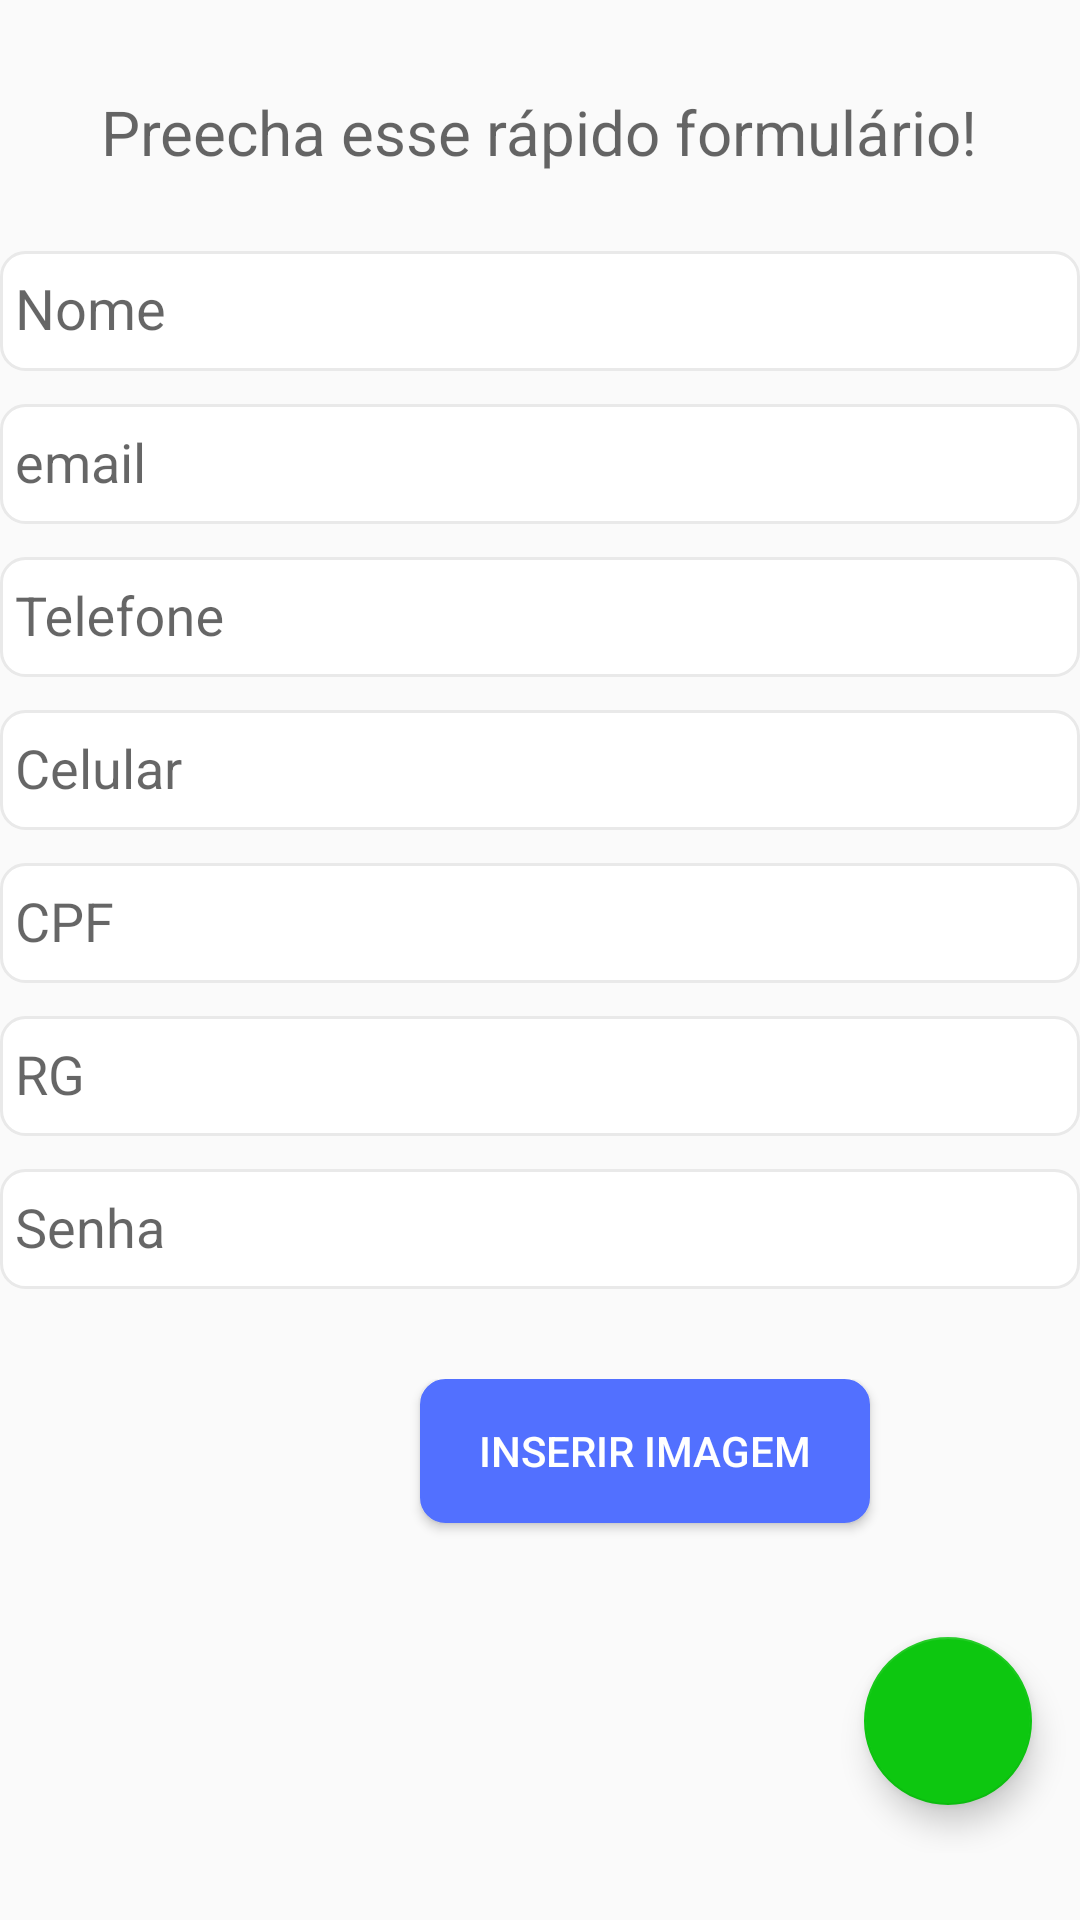

Write the Android layout XML for this screen, with the resource values it uses.
<!-- AndroidManifest.xml: activity theme AppTheme.NoActionBar -->
<!-- res/layout/activity_cadastrar_user.xml -->
<?xml version="1.0" encoding="utf-8"?>
<ScrollView xmlns:android="http://schemas.android.com/apk/res/android"
    xmlns:app="http://schemas.android.com/apk/res-auto"
    xmlns:tools="http://schemas.android.com/tools"
    android:layout_width="match_parent"
    android:layout_height="match_parent"
    android:layout_marginLeft="@dimen/activity_vertical_margin"
    android:layout_marginRight="@dimen/activity_horizontal_margin"
    tools:context="br.com.tourdreams.app.CadastrarUserActivity"
    >

    <LinearLayout
        android:layout_width="match_parent"
        android:layout_height="wrap_content"
        android:orientation="vertical"
        android:scrollbarAlwaysDrawHorizontalTrack="true"
        >

        <TextView
            android:layout_width="wrap_content"
            android:layout_height="wrap_content"
            android:text="Preecha esse rápido formulário!"
            android:layout_gravity="center"
            android:layout_marginTop="20dp"
            android:padding="10dp"
            android:textSize="10pt"
            android:layout_marginBottom="5dp"
            android:textAppearance="?android:attr/textAppearanceMedium"

            />
        <android.support.design.widget.TextInputLayout
            android:layout_width="match_parent"
            android:layout_height="wrap_content">

            <EditText
                android:layout_width="match_parent"
                android:layout_height="40dp"
                android:background="@drawable/shape"
                android:hint="Nome"
                android:textSize="9pt"
                android:id="@+id/txt_nome_cadastro"

                />

        </android.support.design.widget.TextInputLayout>
        <android.support.design.widget.TextInputLayout
            android:layout_width="match_parent"
            android:layout_height="wrap_content">

            <EditText
                android:layout_width="match_parent"
                android:layout_height="40dp"
                android:background="@drawable/shape"
                android:hint="email"
                android:id="@+id/txt_email_cadastro"
                android:inputType="textEmailAddress"
                />

        </android.support.design.widget.TextInputLayout>
        <android.support.design.widget.TextInputLayout
            android:layout_width="match_parent"
            android:layout_height="wrap_content">

            <EditText
                android:layout_width="match_parent"
                android:layout_height="40dp"
                android:background="@drawable/shape"
                android:hint="Telefone"
                android:id="@+id/txt_telefone_cadastro"
                android:inputType="phone"
                />

        </android.support.design.widget.TextInputLayout>

        <android.support.design.widget.TextInputLayout
            android:layout_width="match_parent"
            android:layout_height="wrap_content">

            <EditText
                android:layout_width="match_parent"
                android:layout_height="40dp"
                android:background="@drawable/shape"
                android:hint="Celular"
                android:id="@+id/txt_celular_cadastro"
                android:inputType="phone"
                />

        </android.support.design.widget.TextInputLayout>
        <android.support.design.widget.TextInputLayout
            android:layout_width="match_parent"
            android:layout_height="wrap_content">

            <EditText
                android:layout_width="match_parent"
                android:layout_height="40dp"
                android:background="@drawable/shape"
                android:hint="CPF"
                android:id="@+id/txt_cpf_cadastro"
                android:inputType="number"
                />

        </android.support.design.widget.TextInputLayout>
        <android.support.design.widget.TextInputLayout
            android:layout_width="match_parent"
            android:layout_height="wrap_content">

            <EditText
                android:layout_width="match_parent"
                android:layout_height="40dp"
                android:background="@drawable/shape"
                android:hint="RG"
                android:id="@+id/txt_rg_cadastro"
                android:inputType="number"
                />

        </android.support.design.widget.TextInputLayout>

        <android.support.design.widget.TextInputLayout
            android:layout_width="match_parent"
            android:layout_height="wrap_content">
            <EditText
                android:layout_width="match_parent"
                android:layout_height="40dp"
                android:background="@drawable/shape"
                android:hint="Senha"
                android:inputType="textPassword"
                android:id="@+id/txt_senha_cadastro"
                />

        </android.support.design.widget.TextInputLayout>
        <LinearLayout
            android:layout_width="match_parent"
            android:layout_height="wrap_content"
            android:orientation="horizontal"
            android:layout_marginTop="30dp"
            >


            <ImageView
                android:layout_gravity="center_horizontal"
                android:layout_width="70dp"
                android:layout_height="70dp"
                android:layout_marginLeft="0dp"
                android:id="@+id/img_upload"/>

            <Button
                android:layout_width="150dp"
                android:layout_height="wrap_content"
                android:id="@+id/btnUpload"
                android:onClick="abrirGaleria"
                android:text="inserir imagem"
                android:layout_marginLeft="70dp"
                android:background="@drawable/shape_blue"
                android:textColor="#fff"
                />


        </LinearLayout>

        <android.support.design.widget.FloatingActionButton
            android:id="@+id/btnSave"
            android:layout_width="wrap_content"
            android:layout_height="wrap_content"
            android:layout_gravity="bottom|end"
            android:layout_marginTop="-50dp"
            android:layout_margin="@dimen/fab_margin"
            app:srcCompat="@drawable/ic_check_circle_white_24dp"
            app:backgroundTint="@color/botaoSalvar"/>
    </LinearLayout>

</ScrollView>
<!-- resources referenced by this layout -->
<resources>
  <color name="botaoSalvar">#0dc710</color>
  <dimen name="activity_horizontal_margin">16dp</dimen>
  <dimen name="activity_vertical_margin">16dp</dimen>
  <dimen name="fab_margin">16dp</dimen>
  <!-- drawable shape (drawable) -->
  <shape
      xmlns:android="http://schemas.android.com/apk/res/android"
      android:shape="rectangle"   >
  
      <solid
          android:color="#fff" >
      </solid>
  
      <stroke
          android:width="1dp"
          android:color="#e9e9e9" >
      </stroke>
  
      <padding
          android:left="5dp"
          android:top="5dp"
          android:right="5dp"
          android:bottom="5dp"    >
      </padding>
  
      <corners
          android:radius="8dp"   >
      </corners>
  
  </shape>
  <!-- drawable shape_blue (drawable) -->
  <shape
      xmlns:android="http://schemas.android.com/apk/res/android"
      android:shape="rectangle"   >
  
      <solid
          android:color="#5270ff" >
      </solid>
  
      <stroke
          android:width="1dp"
          android:color="#5270ff" >
      </stroke>
  
      <padding
          android:left="5dp"
          android:top="5dp"
          android:right="5dp"
          android:bottom="5dp"    >
      </padding>
  
      <corners
          android:radius="8dp"   >
      </corners>
  
  </shape>
  <style name="AppTheme.NoActionBar">
          <item name="windowActionBar">false</item>
          <item name="windowNoTitle">true</item>
      </style>
</resources>
